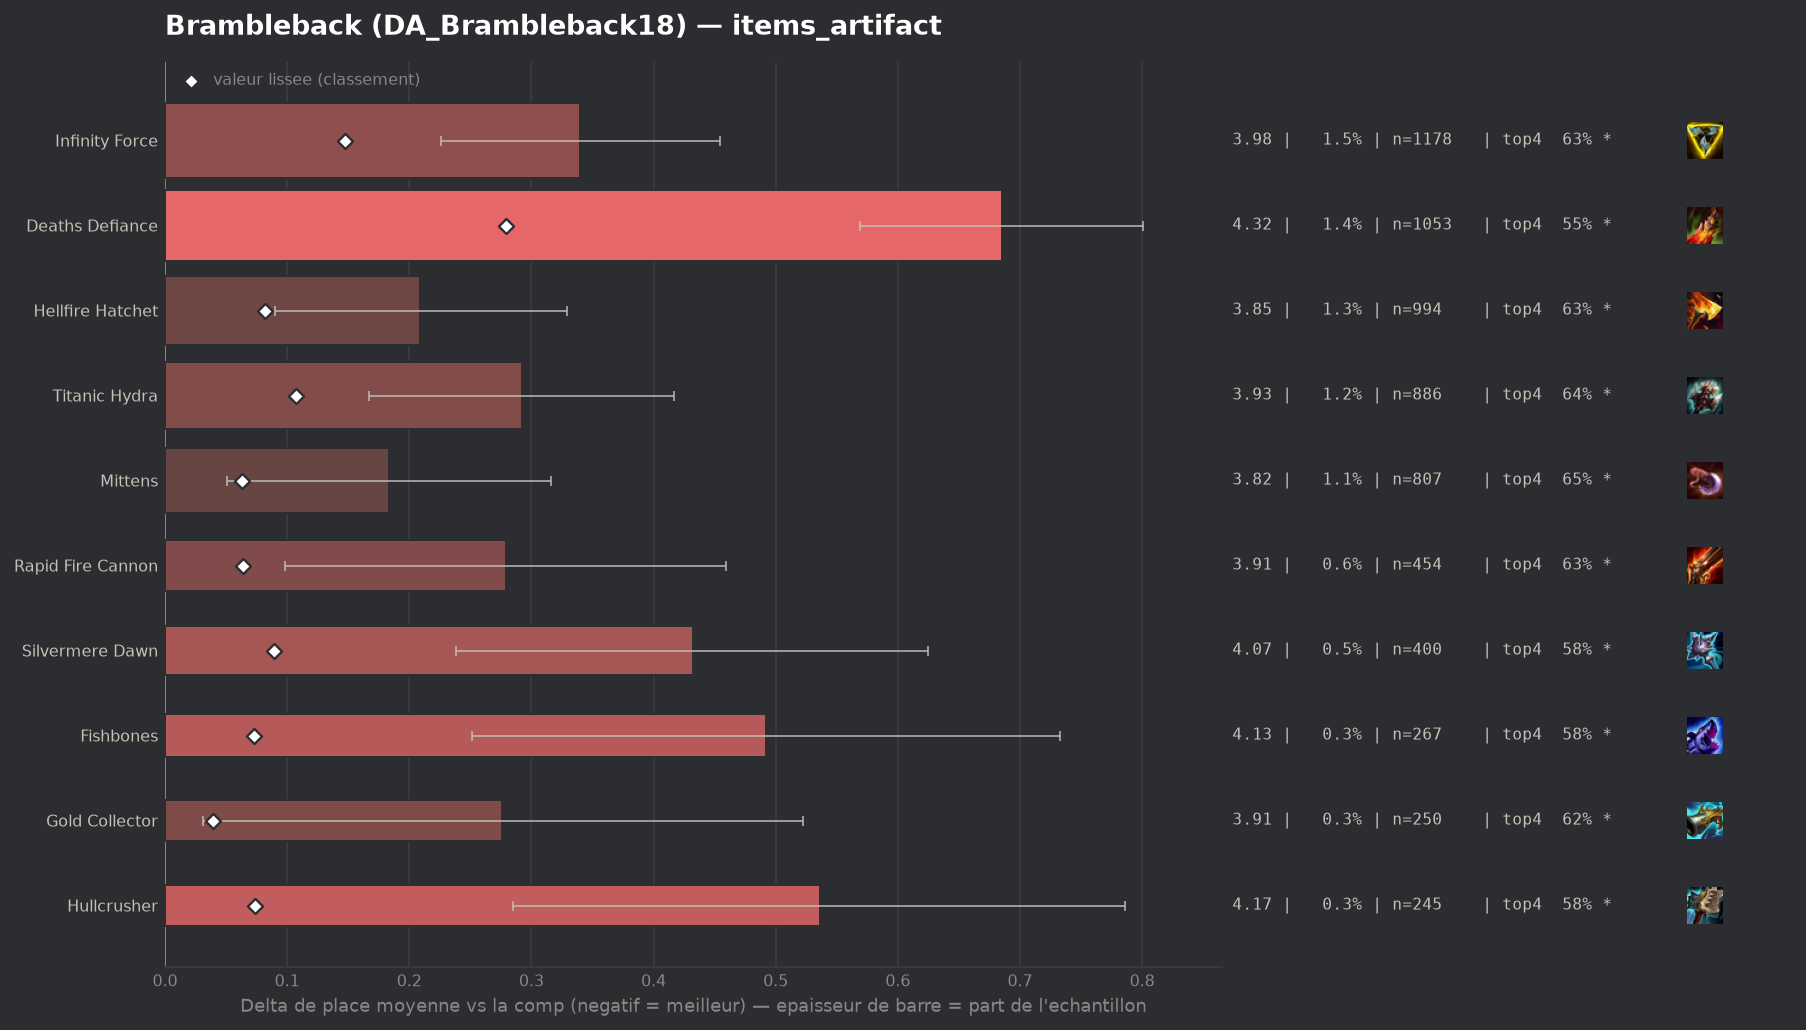

Data behind this chart, as committed beside it:
group, label, n, share, avg_place, shrunk_avg, score, d_avg, d_avg_pess, impact, d_top4, win, top2, top4, sd, z, p, significant
, Zhonyas Paradox, 91, 0.001185, 3.659, 3.637, 0.001, 0.024, 0.0, -0.0, -0.0463, 0.1978, 0.3187, 0.6374, 1.968, 0.12, 0.9084, False
, Wits End, 139, 0.001809, 3.799, 3.649, 0.014, 0.163, 0.0, -0.0, -0.0218, 0.1367, 0.3165, 0.6619, 2.061, 0.93, 0.3515, False
, Gamblers Blade, 70, 0.0009113, 4.214, 3.661, 0.025, 0.579, 0.145, -0.0, -0.0694, 0.0429, 0.2286, 0.6143, 1.851, 2.61, 0.00893, True
populaire, Gold Collector, 250, 0.003254, 3.912, 3.674, 0.039, 0.276, 0.031, -0.0001, -0.0676, 0.1, 0.308, 0.616, 1.98, 2.2, 0.02752, True
, Navori Flickerblade, 106, 0.00138, 4.34, 3.681, 0.045, 0.704, 0.375, -0.0001, -0.127, 0.0566, 0.1415, 0.5566, 1.726, 4.2, 3e-05, True
, Artifact Talisman Of Ascension, 134, 0.001744, 4.328, 3.691, 0.056, 0.693, 0.372, -0.0001, -0.1538, 0.0448, 0.1866, 0.5299, 1.892, 4.24, 2e-05, True
populaire, Mittens, 807, 0.01051, 3.819, 3.699, 0.063, 0.183, 0.051, -0.0007, -0.0343, 0.1128, 0.2912, 0.6493, 1.914, 2.71, 0.00675, True
populaire, Rapid Fire Cannon, 454, 0.00591, 3.914, 3.699, 0.064, 0.279, 0.098, -0.0004, -0.0581, 0.1145, 0.2731, 0.6256, 1.952, 3.03, 0.00243, True
populaire, Fishbones, 267, 0.003476, 4.127, 3.708, 0.073, 0.492, 0.251, -0.0003, -0.1069, 0.1086, 0.2434, 0.5768, 2.007, 4.0, 6e-05, True
, Seekers Armguard, 160, 0.002083, 4.412, 3.709, 0.073, 0.777, 0.488, -0.0002, -0.1836, 0.0625, 0.1812, 0.5, 1.862, 5.27, 0.0, True
populaire, Hullcrusher, 245, 0.003189, 4.171, 3.709, 0.074, 0.536, 0.285, -0.0002, -0.104, 0.0939, 0.2204, 0.5796, 1.997, 4.19, 3e-05, True
populaire, Hellfire Hatchet, 994, 0.01294, 3.845, 3.718, 0.082, 0.209, 0.09, -0.0011, -0.0508, 0.1107, 0.2877, 0.6328, 1.911, 3.44, 0.00059, True
populaire, Silvermere Dawn, 400, 0.005207, 4.067, 3.725, 0.089, 0.432, 0.238, -0.0005, -0.1061, 0.095, 0.275, 0.5775, 1.971, 4.37, 1e-05, True
populaire, Titanic Hydra, 886, 0.01153, 3.928, 3.742, 0.107, 0.292, 0.167, -0.0012, -0.0426, 0.1016, 0.2585, 0.6411, 1.887, 4.58, 0.0, True
populaire, Infinity Force, 1178, 0.01534, 3.975, 3.783, 0.147, 0.34, 0.226, -0.0023, -0.0538, 0.1053, 0.2691, 0.6299, 1.979, 5.85, 0.0, True
populaire, Deaths Defiance, 1053, 0.01371, 4.321, 3.914, 0.279, 0.685, 0.569, -0.0038, -0.13, 0.0807, 0.1871, 0.5537, 1.909, 11.57, 0.0, True
